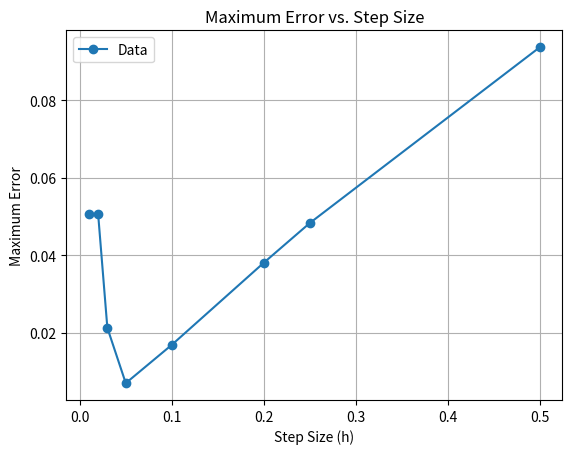

The script that saved this image:
import numpy as np
import matplotlib.pyplot as plt

# Define specific step sizes
step_sizes = [0.01, 0.02, 0.03, 0.05, 0.1, 0.2, 0.25, 0.5]

# Initialize error list
errors = []

for h in step_sizes:
    # Define grid parameters
    nx = int(1 / h)  # Number of grid points in x direction
    ny = int(1 / h)  # Number of grid points in y direction
    dx = h  # Grid spacing in x direction
    dy = h  # Grid spacing in y direction

    # Define boundary conditions
    u_boundary = np.zeros((nx + 2, ny + 2))
    u_boundary[0, :] = 0  # Lower boundary
    u_boundary[-1, :] = 0  # Upper boundary
    u_boundary[:, 0] = 0  # Left boundary
    u_boundary[:, -1] = 0  # Right boundary

    # Initialize solution vector
    u = np.zeros((nx + 2, ny + 2))

    # Define the right-hand side
    f = np.zeros((nx + 2, ny + 2))
    x = np.linspace(0, 1, nx + 2)
    y = np.linspace(0, 1, ny + 2)
    X, Y = np.meshgrid(x, y)
    f = np.sin(np.pi * X) * np.sin(np.pi * Y)

    # Define the exact solution
    exact_u = np.zeros((nx + 2, ny + 2))
    for i in range(nx + 2):
        for j in range(ny + 2):
            exact_u[i, j] = (-1 / (2 * np.pi**2)) * np.sin(np.pi * i * dx) * np.sin(np.pi * j * dy)

    # Perform the iterative solution
    max_iter = 1000  # Maximum number of iterations
    tolerance = 1e-4  # Convergence tolerance

    for iteration in range(max_iter):
        u_old = u.copy()

        # Update the solution using the finite difference method
        for i in range(1, nx + 1):
            for j in range(1, ny + 1):
                u[i, j] = (u_old[i+1, j] + u_old[i-1, j] + u_old[i, j+1] + u_old[i, j-1] - dx**2 * f[i, j]) / 4

        # Check convergence
        residual = np.max(np.abs(u - u_old))
        if residual < tolerance:
            break

    # Calculate the error
    error = np.abs(u[1:-1, 1:-1] - exact_u[1:-1, 1:-1])

    # Calculate the maximum error
    max_error = np.max(error)
    errors.append(max_error)

# Plot the maximum errors
plt.plot(step_sizes, errors, marker='o', label='Data')
plt.xlabel('Step Size (h)')
plt.ylabel('Maximum Error')
plt.title('Maximum Error vs. Step Size')
plt.legend()
plt.grid(True)
plt.show()